Run: headless pygame with SDL's dummy video driver; simulated clock (each Clock.tick advances the game by its frame time, no real sleeping); random seed 0; keys injected as events and as key.get_pressed() state; mouse plan: one left click at the window centre at the start of phase 2, then a move to the lower-right quarter at the start of phase 3.
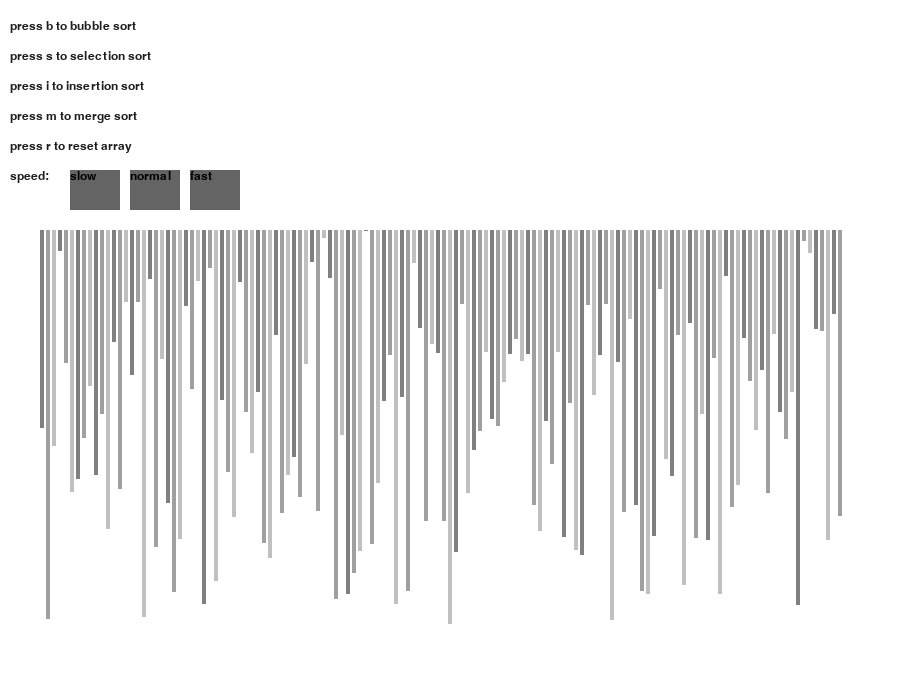
Frame 1 of 4 · flips 1–60 · no input
Frame 2 of 4 · flips 61–180 · clicked the window centre · tapped SPACE, RETURN · held RIGHT (→), D · screen unchanged from frame 1, image omitted
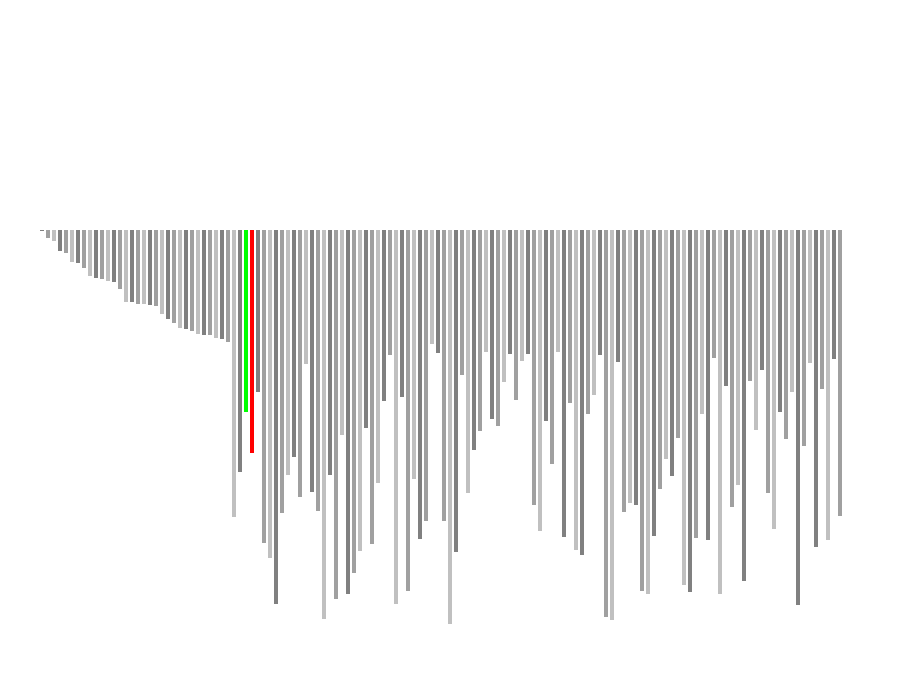
Frame 3 of 4 · flips 181–300 · moved the mouse to the lower-right quarter · held DOWN (↓), S
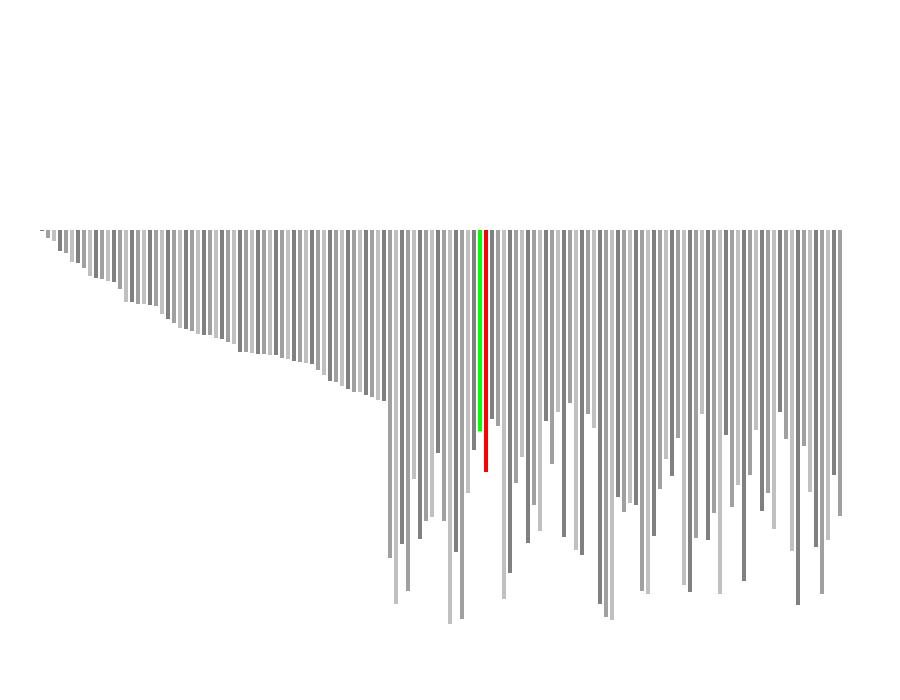
Frame 4 of 4 · flips 301–420 · held LEFT (←), A, UP (↑), W

The pygame program that drew these frames:

import pygame
import random

pygame.init()
win = pygame.display.set_mode((900, 700))


class Wall:
    def __init__(self, x, height, wallN):
        self.x = x
        self.height = height
        self.wallN = wallN
        self.walls_list = []
        self.wList = []
        self.generate()
        self.speed = ""
        self.set_speed = 0
        self.GRADIENTS = [
            (128, 128, 128),
            (160, 160, 160),
            (192, 192, 192)
        ]

    def draw(self, color_positions={}):
        win.fill((255, 255, 255))
        for n in range(len(self.wList)):
            color = self.GRADIENTS[n % 3]
            if n in color_positions:
                color = color_positions[n]
            pygame.draw.rect(win, (color), (40 + 6 * n, 230, 4, self.wList[n]))

    def reset(self):
        for b in range(1, self.wallN, 6):
            for v in range(len(self.wList)):
                self.wList[v] = random.randint(1, 400)

    def generate(self):
        for b in range(1, self.wallN, 6):
            self.wList.append(random.randint(1, 400))

    def move(self):
        for _ in range(50):
            self.walls_list.append(Wall(100, 100, 400))
        for i in self.walls_list:
            i.draw()


w = Wall(100, 100, 400)
clock = pygame.time.Clock()


class Main:
    def __init__(self):
        self.color1 = (100, 100, 100)
        self.color2 = (100, 100, 100)
        self.color3 = (100, 100, 100)

    def bubble_sort(self, arr):
        for i in range(len(arr)):
            for j in range(0, len(arr) - i - 1):
                if arr[j] < arr[j + 1]:
                    temp = arr[j]
                    arr[j] = arr[j + 1]
                    arr[j + 1] = temp

                    w.draw({j: (0, 255, 0), j + 1: (255, 0, 0)})
                    pygame.time.delay(w.set_speed)
                    pygame.display.update()

    def merge_sort(self, arr):
        size = len(arr)
        if size > 1:
            middle = size // 2
            left_arr = arr[:middle]
            right_arr = arr[middle:]
            self.merge_sort(left_arr)
            self.merge_sort(right_arr)
            p = 0
            q = 0
            r = 0
            left_size = len(left_arr)
            right_size = len(right_arr)
            while p < left_size and q < right_size:
                if left_arr[p] < right_arr[q]:
                    arr[r] = left_arr[p]
                    p += 1
                else:
                    arr[r] = right_arr[q]
                    q += 1

                r += 1
            while p < left_size:
                arr[r] = left_arr[p]
                p += 1
                r += 1

            while q < right_size:
                arr[r] = right_arr[q]
                q += 1
                r += 1
            w.draw({p: (0, 255, 0), q: (255, 0, 0)})
            pygame.time.delay(w.set_speed)
            pygame.display.update()

    def insertion_sort(self, arr):
        for i in range(1, len(arr)):
            key = arr[i]
            j = i - 1
            while j >= 0 and key < arr[j]:
                arr[j + 1] = arr[j]
                j -= 1
            arr[j + 1] = key

            w.draw({i - 1: (0, 255, 0), i: (255, 0, 0)})
            pygame.time.delay(w.set_speed)
            pygame.display.update()

    def selection_sort(self, arr):
        for i in range(len(arr)):
            min_idx = i
            for j in range(i + 1, len(arr)):
                if arr[min_idx] > arr[j]:
                    min_idx = j
                    w.draw({j: (0, 255, 0), j + 1: (255, 0, 0)})
                    pygame.time.delay(w.set_speed)
                    pygame.display.update()

            arr[i], arr[min_idx] = arr[min_idx], arr[i]

    def dis(self):
        pygame.font.init()
        font = pygame.font.SysFont('Arial', 18)
        txtb = font.render('press b to bubble sort', True, (30, 30, 30))
        txts = font.render('press s to selection sort', True, (30, 30, 30))
        txti = font.render('press i to insertion sort', True, (30, 30, 30))
        txtm = font.render('press m to merge sort', True, (30, 30, 30))
        txtspeed = font.render('speed:', True, (30, 30, 30))
        txtr = font.render('press r to reset array', True, (30, 30, 30))
        win.blit(txtb, (10, 20))
        win.blit(txts, (10, 50))
        win.blit(txti, (10, 80))
        win.blit(txtm, (10, 110))
        win.blit(txtr, (10, 140))
        win.blit(txtspeed, (10, 170))

        text1 = font.render("slow", 1, (0, 0, 0))
        pygame.draw.rect(win, self.color1, [70, 170, 50, 40])
        win.blit(text1, (70, 170))

        text2 = font.render("normal", 1, (0, 0, 0))
        pygame.draw.rect(win, self.color2, [130, 170, 50, 40])
        win.blit(text2, (130, 170))

        text3 = font.render("fast", 1, (0, 0, 0))
        pygame.draw.rect(win, self.color3, [190, 170, 50, 40])
        win.blit(text3, (190, 170))

        pygame.display.update()

    def check_btn(self):
        mouse = pygame.mouse.get_pos()

        if 70 <= mouse[0] <= 70 + 50 and 170 <= mouse[1] <= 170 + 40:
            w.set_speed = 100
            self.color1 = (200, 200, 255)
        else:
            self.color1 = (100, 100, 100)
        if 130 <= mouse[0] <= 130 + 50 and 170 <= mouse[1] <= 170 + 40:
            w.set_speed = 30
            self.color2 = (200, 200, 255)
        else:
            self.color2 = (100, 100, 100)
        if 190 <= mouse[0] <= 190 + 50 and 170 <= mouse[1] <= 170 + 40:
            w.set_speed = 2
            self.color3 = (200, 200, 255)
        else:
            self.color3 = (100, 100, 100)

        pygame.display.update()

    def main(self):
        run = True
        w.move()
        w.generate()
        while run:
            for event in pygame.event.get():
                if event.type == pygame.QUIT:
                    run = False
                if event.type == pygame.MOUSEBUTTONDOWN:
                    self.check_btn()
                if event.type == pygame.KEYDOWN:
                    if event.key == pygame.K_b:
                        self.bubble_sort(w.wList)
                    elif event.key == pygame.K_s:
                        self.selection_sort(w.wList)
                    elif event.key == pygame.K_i:
                        self.insertion_sort(w.wList)
                    elif event.key == pygame.K_m:
                        self.merge_sort(w.wList)
                    elif event.key == pygame.K_r:
                        w.reset()

            clock.tick(60)
            w.draw()
            self.dis()
            pygame.display.update()
        pygame.quit()


m = Main()
m.main()
